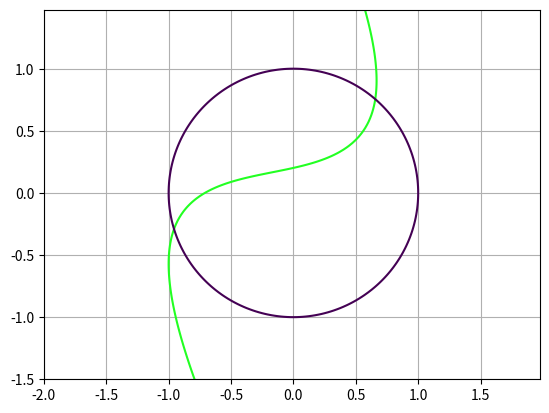

Write the Python code that produced this figure.
import matplotlib.pyplot as plt
import numpy as np
from scipy.optimize import root


class ConvergenceError(Exception):
    """Class for catching errors if nonlinear equation system cannot be solved due to failure to meet the convergence condition"""
    pass


class NonLinearSystemsSolver(object):
    """Class for solving nonlinear systems by 3 methods: iterations, seidel, newton"""

    # True - print steps in terminal
    DEBUG = False

    @staticmethod
    def solve_by_iterations_method(sys, jac, x0, acc):
        eps = 1 / (10 ** acc)
        n = len(x0)

        s1 = sum(jac(x0)[i][j] for i in range(n) for j in range(n))
        s2 = sum(jac(x0)[j][i] for i in range(n) for j in range(n))
        if s1 >= 1 or s2 >= 1:
            raise ConvergenceError

        x = np.copy(x0)
        x_old = np.copy(x)
        iter_count = 0
        while True:
            A = np.array([
                [jac(x_old)[0][0], jac(x_old)[1][0], 0, 0],
                [0, 0, jac(x_old)[0][0], jac(x_old)[1][0]],
                [jac(x_old)[0][1], jac(x_old)[1][1], 0, 0],
                [0, 0, jac(x_old)[0][1], jac(x_old)[1][1]],
            ], dtype=np.float64)
            b = np.array([-1, 0, 0, -1], dtype=np.float64)
            koef = np.linalg.solve(A, b)

            def prep_sys(x):
                return np.array([
                    x[0] + koef[0] * sys(x)[0] + koef[1] * sys(x)[1],
                    x[1] + koef[2] * sys(x)[0] + koef[3] * sys(x)[1]
                ], dtype=np.float64)

            for i in range(n):
                x[i] = prep_sys(x_old)[i]

            iter_count += 1
            if NonLinearSystemsSolver.DEBUG:
                print(f'Iterations method: step {iter_count}, x = {x}')
            norm = np.array([abs(x[i] - x_old[i]) for i in range(len(x))], dtype=np.float64)
            if np.sqrt(sum(norm[i] ** 2 for i in range(len(norm)))) <= eps:
                break
            else:
                for i in range(n):
                    x_old[i] = x[i]
        for i in range(n):
            x[i] = round(x[i], acc)
        return x, iter_count

    @staticmethod
    def solve_by_seidel_method(sys, jac, x0, acc):
        eps = 1 / (10 ** acc)
        n = len(x0)

        s1 = sum(jac(x0)[i][j] for i in range(n) for j in range(n))
        s2 = sum(jac(x0)[j][i] for i in range(n) for j in range(n))
        if s1 >= 1 or s2 >= 1:
            raise ConvergenceError

        x = np.copy(x0)
        x_old = np.copy(x)
        iter_count = 0
        while True:
            A = np.array([
                [jac(x_old)[0][0], jac(x_old)[1][0], 0, 0],
                [0, 0, jac(x_old)[0][0], jac(x_old)[1][0]],
                [jac(x_old)[0][1], jac(x_old)[1][1], 0, 0],
                [0, 0, jac(x_old)[0][1], jac(x_old)[1][1]],
            ], dtype=np.float64)
            b = np.array([-1, 0, 0, -1], dtype=np.float64)
            koef = np.linalg.solve(A, b)

            def prep_sys(x):
                return np.array([
                    x[0] + koef[0] * sys(x)[0] + koef[1] * sys(x)[1],
                    x[1] + koef[2] * sys(x)[0] + koef[3] * sys(x)[1]
                ], dtype=np.float64)

            for i in range(n):
                x[i] = prep_sys(x)[i]

            iter_count += 1
            if NonLinearSystemsSolver.DEBUG:
                print(f'Iterations method: step {iter_count}, x = {x}')
            norm = np.array([abs(x[i] - x_old[i]) for i in range(len(x))], dtype=np.float64)
            if np.sqrt(sum(norm[i] ** 2 for i in range(len(norm)))) <= eps:
                break
            else:
                for i in range(n):
                    x_old[i] = x[i]
        for i in range(n):
            x[i] = round(x[i], acc)
        return x, iter_count

    @staticmethod
    def solve_by_newton_method(sys, jac, x0, acc):
        eps = 1 / 10**acc
        iter_count = 0
        xnn = np.copy(x0)
        j = jac(x0)
        while True:
            iter_count += 1
            xn = xnn
            xnn = xn - np.linalg.solve(jac(xn), sys(xn))
            if NonLinearSystemsSolver.DEBUG:
                print(f'Newton method: step {iter_count}, x = {xnn}')
            norm = np.array([abs(xnn[i] - xn[i]) for i in range(len(xnn))], dtype=np.float64)
            if np.sqrt(sum(norm[i]**2 for i in range(len(norm)))) <= eps:
                break
        for i in range(len(xnn)):
            xnn[i] = round(xnn[i], acc)
        return xnn, iter_count

    @staticmethod
    def solve_by_integrated_method(sys, jac, x0, acc):
        x = root(sys, x0, jac=jac).x
        for i in range(len(x)):
            x[i] = round(x[i], acc)
        return x


def system(x):
    return np.array([
        np.sin(x[0] + x[1]) - 1.2*x[0] - 0.2,
        x[0]**2 + x[1]**2 - 1
    ], dtype=np.float64)


def jacobian(x):
    return np.array([
        [np.cos(x[0] + x[1]) - 1.2, np.cos(x[0] + x[1])],
        [2*x[0], 2*x[1]]
    ], dtype=np.float64)


def main():
    delta = 0.025
    X, Y = np.meshgrid(np.arange(-2.0, 2.0, delta), np.arange(-1.5, 1.5, delta))
    plt.contour(X, Y, system([X, Y])[0], [0], colors=["#22FF22"])
    plt.contour(X, Y, system([X, Y])[1], [0])
    plt.grid()
    plt.show()
    accuracy = 10
    x0 = np.array([-1, -0.3], dtype=np.float64)
    print("======================================================================")
    print(f'Accuracy = {1 / 10 ** accuracy}')
    print(f'X0 = {x0}')
    print("======================================================================")
    print(f'Integrated: X = {NonLinearSystemsSolver.solve_by_integrated_method(system, jacobian, x0, accuracy)}')

    try:
        x = NonLinearSystemsSolver.solve_by_iterations_method(system, jacobian, x0, accuracy)
        print(f'Iterations method: X = {x[0]}, iterations count = {x[1]}')
    except ConvergenceError:
        print("The convergence condition is not met (iterations method)")
    try:
        x = NonLinearSystemsSolver.solve_by_seidel_method(system, jacobian, x0, accuracy)
        print(f'Seidel method: X = {x[0]}, iterations count = {x[1]}')
    except ConvergenceError:
        print("The convergence condition is not met (seidel method)")
    try:
        x = NonLinearSystemsSolver.solve_by_newton_method(system, jacobian, x0, accuracy)
        print(f'Newton method: X = {x[0]}, iterations count = {x[1]}')
    except ConvergenceError:
        print("The convergence condition is not met (newton method)")

    print("======================================================================")


if __name__ == "__main__":
    main()
